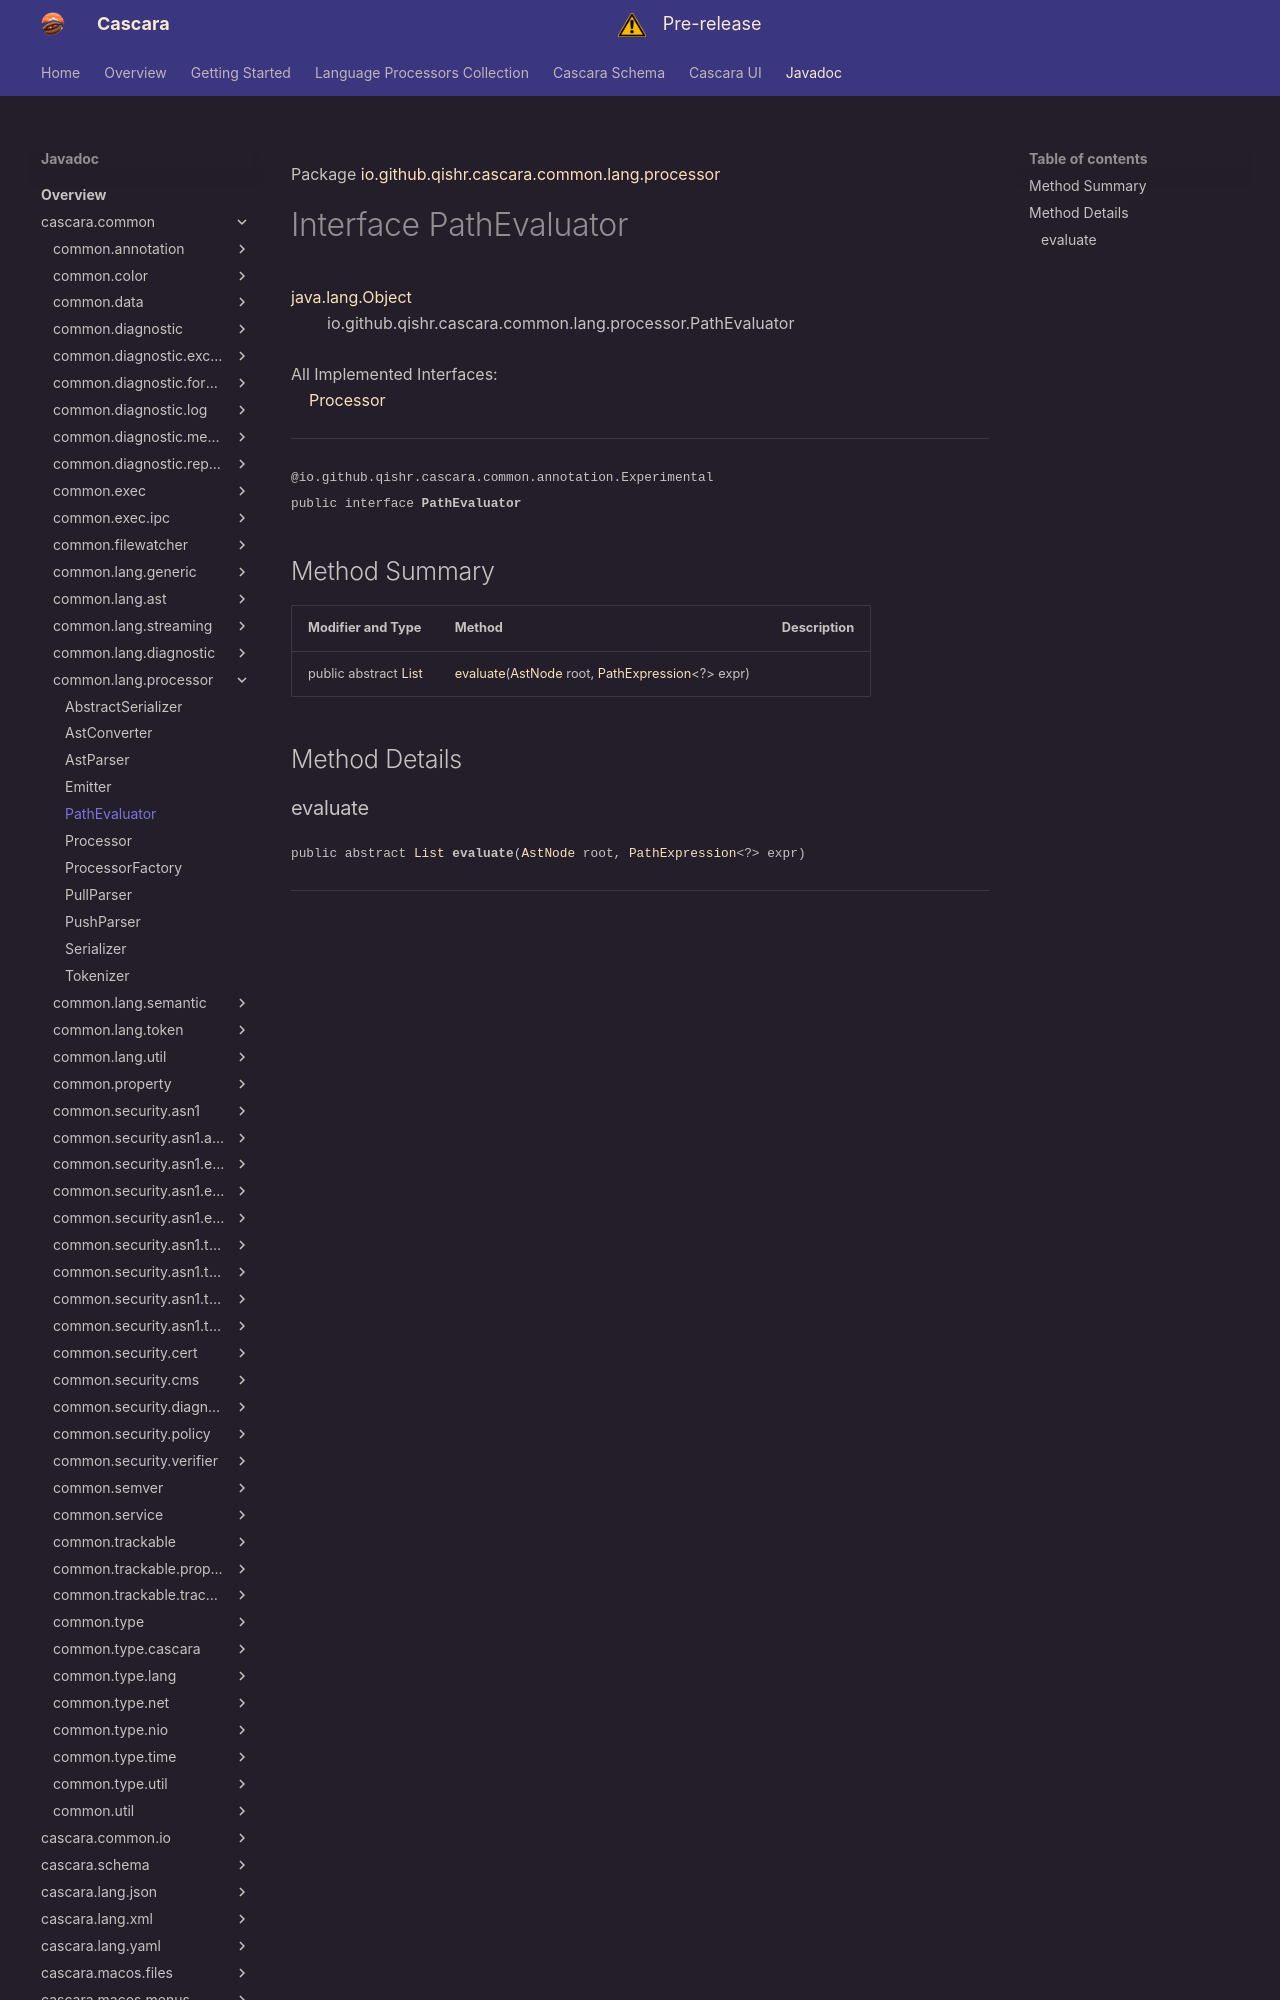

repository: qishr/qishr.github.io · page: javadoc/latest/cascara.common/io/github/qishr/cascara/common/lang/processor/PathEvaluator/index.html · generator: mkdocs

Package [io.github.qishr.cascara.common.lang.processor](index.md)

# Interface PathEvaluator
[java.lang.Object](https://docs.oracle.com/en/java/javase/24/docs/api/java.base/java/lang/Object.html)<br/>
        io.github.qishr.cascara.common.lang.processor.PathEvaluator<br/>
<br/>
All Implemented Interfaces:<br/>
    [Processor](../../../../../../../io/github/qishr/cascara/common/lang/processor/Processor.md)


----

<span style="font-family: monospace; font-size: 80%;">@io.github.qishr.cascara.common.annotation.Experimental<br/>
public interface __PathEvaluator__</span>


## Method Summary

| Modifier and Type                                                                                        | Method                                                                                                                                                                                                                    | Description |
|----------------------------------------------------------------------------------------------------------|---------------------------------------------------------------------------------------------------------------------------------------------------------------------------------------------------------------------------|-------------|
| public abstract [List](https://docs.oracle.com/en/java/javase/24/docs/api/java.base/java/util/List.html) | [evaluate](#evaluate)([AstNode](../../../../../../../io/github/qishr/cascara/common/lang/ast/AstNode.md) root, [PathExpression](../../../../../../../io/github/qishr/cascara/common/lang/util/PathExpression.md)<?> expr) |             |



## Method Details
